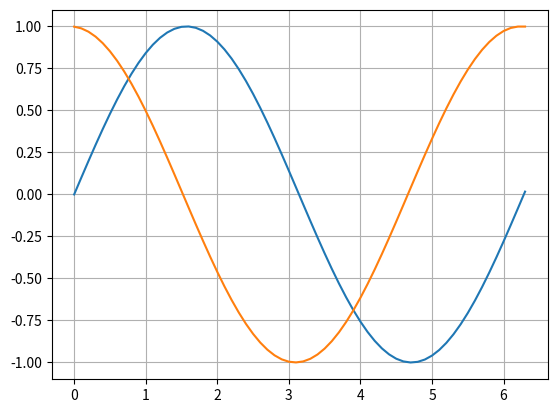

This figure's Python source:
#!/usr/bin/env python
# coding: utf-8

# In[10]:


import numpy as np
import matplotlib.pyplot as plt

#generate x values in [0, 2pi]. step size h

h = 0.1
x = np.arange(0, 2*np.pi+h, h)
f = np.sin(x)
n = len(x)

#compute derivative
#fwd diff
diffArr = np.diff(f)

backDiff = (f[n - 1] - f[n - 2])
fprime = np.append(diffArr, backDiff)
fprime = fprime/h


plt.plot(x,f)
plt.plot(x,fprime)
plt.grid()
plt.show()


# In[ ]:




